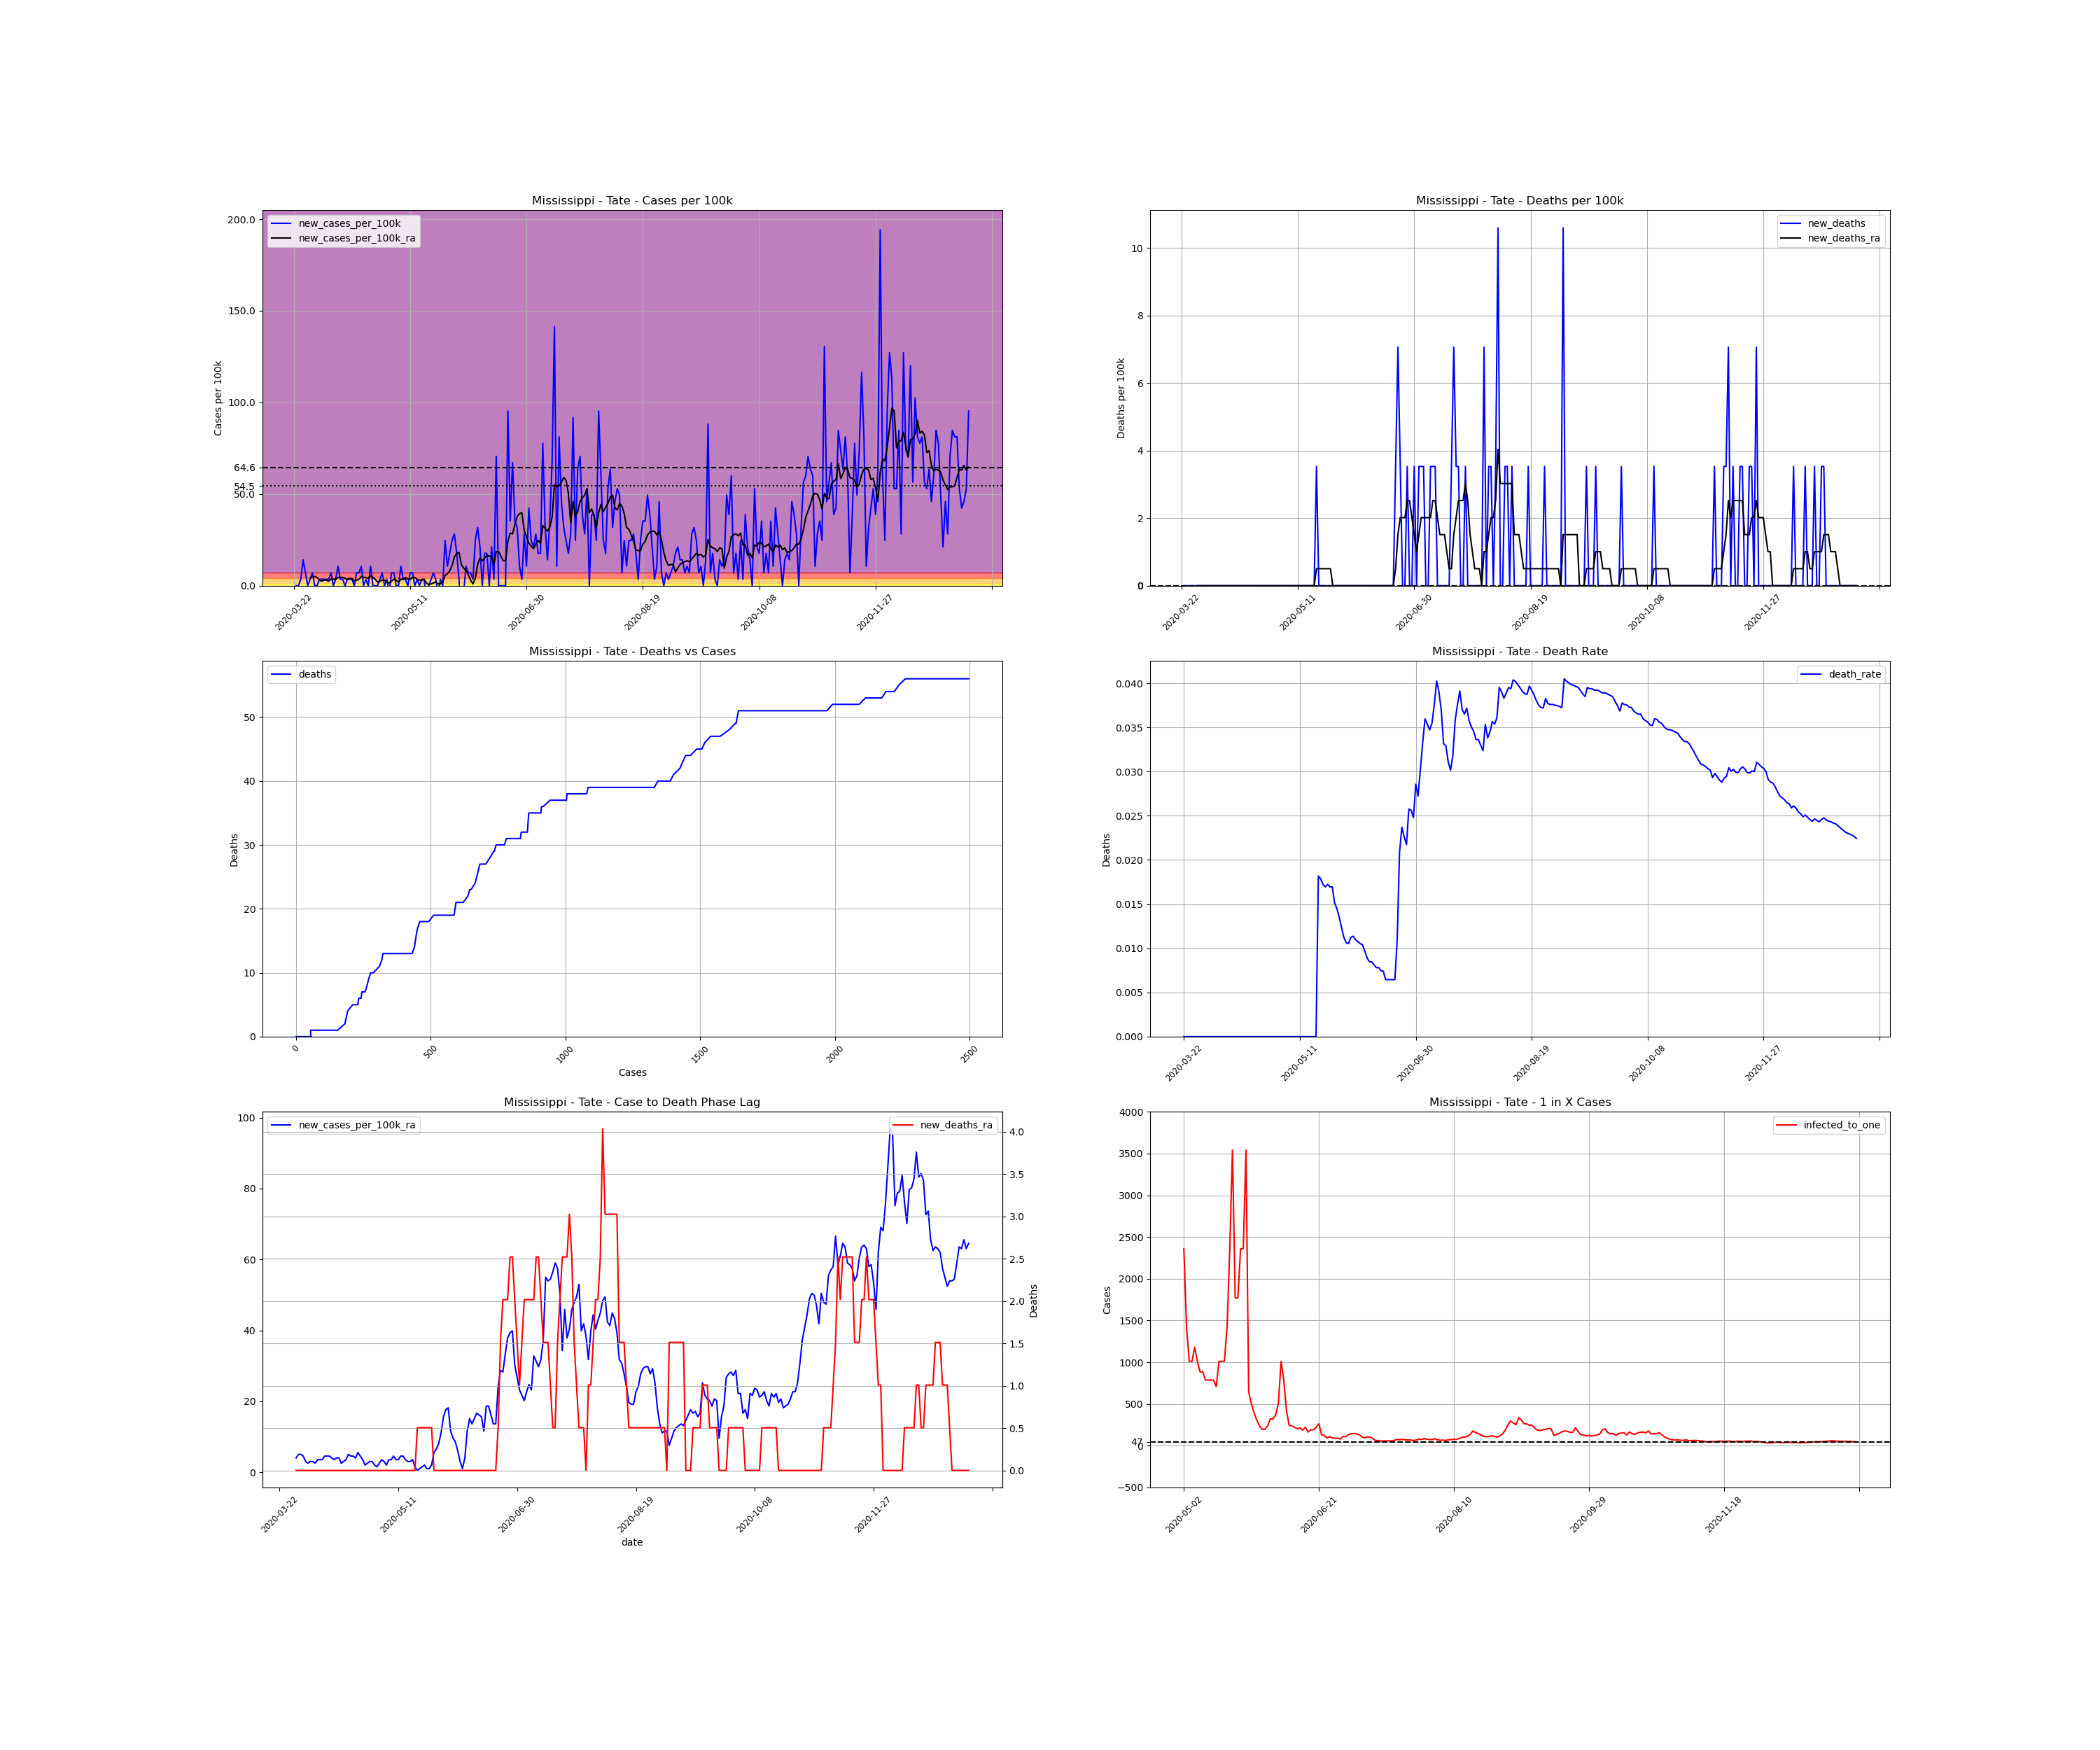

Source data for this figure (header and first rows):
, date, county, state, fips, cases, deaths, COUNTY, STNAME, CTYNAME, POPESTIMATE2019, cases_per_100k, deaths_per_100k, death_rate, new_cases, new_cases_per_100k, new_deaths, new_cases_per_100k_ra, new_deaths_ra, active_cases, infected_to_one
317202, 2020-03-22, Tate, Mississippi, 28137, 1, 0.0, 137, Mississippi, Tate, 28321, 3.531, 0.0, 0.0, , , , , , , 
317203, 2020-03-23, Tate, Mississippi, 28137, 1, 0.0, 137, Mississippi, Tate, 28321, 3.531, 0.0, 0.0, 0.0, 0.0, 0.0, , , , 
317204, 2020-03-24, Tate, Mississippi, 28137, 1, 0.0, 137, Mississippi, Tate, 28321, 3.531, 0.0, 0.0, 0.0, 0.0, 0.0, , , , 
317205, 2020-03-25, Tate, Mississippi, 28137, 2, 0.0, 137, Mississippi, Tate, 28321, 7.062, 0.0, 0.0, 1.0, 3.531, 0.0, , , , 
317206, 2020-03-26, Tate, Mississippi, 28137, 6, 0.0, 137, Mississippi, Tate, 28321, 21.19, 0.0, 0.0, 4.0, 14.12, 0.0, , , , 
317207, 2020-03-27, Tate, Mississippi, 28137, 8, 0.0, 137, Mississippi, Tate, 28321, 28.25, 0.0, 0.0, 2.0, 7.062, 0.0, , , , 
317208, 2020-03-28, Tate, Mississippi, 28137, 8, 0.0, 137, Mississippi, Tate, 28321, 28.25, 0.0, 0.0, 0.0, 0.0, 0.0, , , , 
317209, 2020-03-29, Tate, Mississippi, 28137, 9, 0.0, 137, Mississippi, Tate, 28321, 31.78, 0.0, 0.0, 1.0, 3.531, 0.0, 4.035, 0.0, , 
317210, 2020-03-30, Tate, Mississippi, 28137, 11, 0.0, 137, Mississippi, Tate, 28321, 38.84, 0.0, 0.0, 2.0, 7.062, 0.0, 5.044, 0.0, 10.0, 708
317211, 2020-03-31, Tate, Mississippi, 28137, 11, 0.0, 137, Mississippi, Tate, 28321, 38.84, 0.0, 0.0, 0.0, 0.0, 0.0, 5.044, 0.0, 10.0, 708
317212, 2020-04-01, Tate, Mississippi, 28137, 11, 0.0, 137, Mississippi, Tate, 28321, 38.84, 0.0, 0.0, 0.0, 0.0, 0.0, 4.54, 0.0, 10.0, 708
317213, 2020-04-02, Tate, Mississippi, 28137, 12, 0.0, 137, Mississippi, Tate, 28321, 42.37, 0.0, 0.0, 1.0, 3.531, 0.0, 3.027, 0.0, 10.0, 708
317214, 2020-04-03, Tate, Mississippi, 28137, 13, 0.0, 137, Mississippi, Tate, 28321, 45.9, 0.0, 0.0, 1.0, 3.531, 0.0, 2.522, 0.0, 7.0, 1011
317215, 2020-04-04, Tate, Mississippi, 28137, 14, 0.0, 137, Mississippi, Tate, 28321, 49.43, 0.0, 0.0, 1.0, 3.531, 0.0, 3.027, 0.0, 6.0, 1180
317216, 2020-04-05, Tate, Mississippi, 28137, 15, 0.0, 137, Mississippi, Tate, 28321, 52.96, 0.0, 0.0, 1.0, 3.531, 0.0, 3.027, 0.0, 7.0, 1011
317217, 2020-04-06, Tate, Mississippi, 28137, 16, 0.0, 137, Mississippi, Tate, 28321, 56.5, 0.0, 0.0, 1.0, 3.531, 0.0, 2.522, 0.0, 7.0, 1011
317218, 2020-04-07, Tate, Mississippi, 28137, 18, 0.0, 137, Mississippi, Tate, 28321, 63.56, 0.0, 0.0, 2.0, 7.062, 0.0, 3.531, 0.0, 7.0, 1011
317219, 2020-04-08, Tate, Mississippi, 28137, 18, 0.0, 137, Mississippi, Tate, 28321, 63.56, 0.0, 0.0, 0.0, 0.0, 0.0, 3.531, 0.0, 7.0, 1011
317220, 2020-04-09, Tate, Mississippi, 28137, 19, 0.0, 137, Mississippi, Tate, 28321, 67.09, 0.0, 0.0, 1.0, 3.531, 0.0, 3.531, 0.0, 8.0, 885
317221, 2020-04-10, Tate, Mississippi, 28137, 22, 0.0, 137, Mississippi, Tate, 28321, 77.68, 0.0, 0.0, 3.0, 10.59, 0.0, 4.54, 0.0, 10.0, 708
317222, 2020-04-11, Tate, Mississippi, 28137, 23, 0.0, 137, Mississippi, Tate, 28321, 81.21, 0.0, 0.0, 1.0, 3.531, 0.0, 4.54, 0.0, 10.0, 708
317223, 2020-04-12, Tate, Mississippi, 28137, 24, 0.0, 137, Mississippi, Tate, 28321, 84.74, 0.0, 0.0, 1.0, 3.531, 0.0, 4.54, 0.0, 10.0, 708
317224, 2020-04-13, Tate, Mississippi, 28137, 24, 0.0, 137, Mississippi, Tate, 28321, 84.74, 0.0, 0.0, 0.0, 0.0, 0.0, 4.035, 0.0, 9.0, 786.7
317225, 2020-04-14, Tate, Mississippi, 28137, 25, 0.0, 137, Mississippi, Tate, 28321, 88.27, 0.0, 0.0, 1.0, 3.531, 0.0, 3.531, 0.0, 9.0, 786.7
317226, 2020-04-15, Tate, Mississippi, 28137, 26, 0.0, 137, Mississippi, Tate, 28321, 91.8, 0.0, 0.0, 1.0, 3.531, 0.0, 4.035, 0.0, 8.0, 885
317227, 2020-04-16, Tate, Mississippi, 28137, 27, 0.0, 137, Mississippi, Tate, 28321, 95.34, 0.0, 0.0, 1.0, 3.531, 0.0, 4.035, 0.0, 9.0, 786.7
317228, 2020-04-17, Tate, Mississippi, 28137, 27, 0.0, 137, Mississippi, Tate, 28321, 95.34, 0.0, 0.0, 0.0, 0.0, 0.0, 2.522, 0.0, 8.0, 885
317229, 2020-04-18, Tate, Mississippi, 28137, 29, 0.0, 137, Mississippi, Tate, 28321, 102.4, 0.0, 0.0, 2.0, 7.062, 0.0, 3.027, 0.0, 7.0, 1011
317230, 2020-04-19, Tate, Mississippi, 28137, 31, 0.0, 137, Mississippi, Tate, 28321, 109.5, 0.0, 0.0, 2.0, 7.062, 0.0, 3.531, 0.0, 8.0, 885
317231, 2020-04-20, Tate, Mississippi, 28137, 34, 0.0, 137, Mississippi, Tate, 28321, 120.1, 0.0, 0.0, 3.0, 10.59, 0.0, 5.044, 0.0, 10.0, 708
317232, 2020-04-21, Tate, Mississippi, 28137, 34, 0.0, 137, Mississippi, Tate, 28321, 120.1, 0.0, 0.0, 0.0, 0.0, 0.0, 4.54, 0.0, 10.0, 708
317233, 2020-04-22, Tate, Mississippi, 28137, 35, 0.0, 137, Mississippi, Tate, 28321, 123.6, 0.0, 0.0, 1.0, 3.531, 0.0, 4.54, 0.0, 10.0, 708
317234, 2020-04-23, Tate, Mississippi, 28137, 35, 0.0, 137, Mississippi, Tate, 28321, 123.6, 0.0, 0.0, 0.0, 0.0, 0.0, 4.035, 0.0, 9.0, 786.7
317235, 2020-04-24, Tate, Mississippi, 28137, 38, 0.0, 137, Mississippi, Tate, 28321, 134.2, 0.0, 0.0, 3.0, 10.59, 0.0, 5.549, 0.0, 11.0, 643.7
317236, 2020-04-25, Tate, Mississippi, 28137, 38, 0.0, 137, Mississippi, Tate, 28321, 134.2, 0.0, 0.0, 0.0, 0.0, 0.0, 4.54, 0.0, 11.0, 643.7
317237, 2020-04-26, Tate, Mississippi, 28137, 38, 0.0, 137, Mississippi, Tate, 28321, 134.2, 0.0, 0.0, 0.0, 0.0, 0.0, 3.531, 0.0, 9.0, 786.7
317238, 2020-04-27, Tate, Mississippi, 28137, 38, 0.0, 137, Mississippi, Tate, 28321, 134.2, 0.0, 0.0, 0.0, 0.0, 0.0, 2.018, 0.0, 7.0, 1011
317239, 2020-04-28, Tate, Mississippi, 28137, 39, 0.0, 137, Mississippi, Tate, 28321, 137.7, 0.0, 0.0, 1.0, 3.531, 0.0, 2.522, 0.0, 5.0, 1416
317240, 2020-04-29, Tate, Mississippi, 28137, 41, 0.0, 137, Mississippi, Tate, 28321, 144.8, 0.0, 0.0, 2.0, 7.062, 0.0, 3.027, 0.0, 7.0, 1011
317241, 2020-04-30, Tate, Mississippi, 28137, 41, 0.0, 137, Mississippi, Tate, 28321, 144.8, 0.0, 0.0, 0.0, 0.0, 0.0, 3.027, 0.0, 6.0, 1180
317242, 2020-05-01, Tate, Mississippi, 28137, 42, 0.0, 137, Mississippi, Tate, 28321, 148.3, 0.0, 0.0, 1.0, 3.531, 0.0, 2.018, 0.0, 7.0, 1011
317243, 2020-05-02, Tate, Mississippi, 28137, 41, 0.0, 137, Mississippi, Tate, 28321, 144.8, 0.0, 0.0, -1.0, -3.531, 0.0, 1.513, 0.0, 3.0, 2360
317244, 2020-05-03, Tate, Mississippi, 28137, 43, 0.0, 137, Mississippi, Tate, 28321, 151.8, 0.0, 0.0, 2.0, 7.062, 0.0, 2.522, 0.0, 5.0, 1416
317245, 2020-05-04, Tate, Mississippi, 28137, 45, 0.0, 137, Mississippi, Tate, 28321, 158.9, 0.0, 0.0, 2.0, 7.062, 0.0, 3.531, 0.0, 7.0, 1011
317246, 2020-05-05, Tate, Mississippi, 28137, 45, 0.0, 137, Mississippi, Tate, 28321, 158.9, 0.0, 0.0, 0.0, 0.0, 0.0, 3.027, 0.0, 7.0, 1011
317247, 2020-05-06, Tate, Mississippi, 28137, 45, 0.0, 137, Mississippi, Tate, 28321, 158.9, 0.0, 0.0, 0.0, 0.0, 0.0, 2.018, 0.0, 6.0, 1180
317248, 2020-05-07, Tate, Mississippi, 28137, 48, 0.0, 137, Mississippi, Tate, 28321, 169.5, 0.0, 0.0, 3.0, 10.59, 0.0, 3.531, 0.0, 7.0, 1011
317249, 2020-05-08, Tate, Mississippi, 28137, 49, 0.0, 137, Mississippi, Tate, 28321, 173, 0.0, 0.0, 1.0, 3.531, 0.0, 3.531, 0.0, 8.0, 885
317250, 2020-05-09, Tate, Mississippi, 28137, 50, 0.0, 137, Mississippi, Tate, 28321, 176.5, 0.0, 0.0, 1.0, 3.531, 0.0, 4.54, 0.0, 8.0, 885
317251, 2020-05-10, Tate, Mississippi, 28137, 50, 0.0, 137, Mississippi, Tate, 28321, 176.5, 0.0, 0.0, 0.0, 0.0, 0.0, 3.531, 0.0, 9.0, 786.7
317252, 2020-05-11, Tate, Mississippi, 28137, 52, 0.0, 137, Mississippi, Tate, 28321, 183.6, 0.0, 0.0, 2.0, 7.062, 0.0, 3.531, 0.0, 9.0, 786.7
317253, 2020-05-12, Tate, Mississippi, 28137, 54, 0.0, 137, Mississippi, Tate, 28321, 190.7, 0.0, 0.0, 2.0, 7.062, 0.0, 4.54, 0.0, 9.0, 786.7
317254, 2020-05-13, Tate, Mississippi, 28137, 54, 0.0, 137, Mississippi, Tate, 28321, 190.7, 0.0, 0.0, 0.0, 0.0, 0.0, 4.54, 0.0, 9.0, 786.7
317255, 2020-05-14, Tate, Mississippi, 28137, 55, 0.0, 137, Mississippi, Tate, 28321, 194.2, 0.0, 0.0, 1.0, 3.531, 0.0, 3.531, 0.0, 10.0, 708
317256, 2020-05-15, Tate, Mississippi, 28137, 55, 0.0, 137, Mississippi, Tate, 28321, 194.2, 0.0, 0.0, 0.0, 0.0, 0.0, 3.027, 0.0, 7.0, 1011
317257, 2020-05-16, Tate, Mississippi, 28137, 56, 0.0, 137, Mississippi, Tate, 28321, 197.7, 0.0, 0.0, 1.0, 3.531, 0.0, 3.027, 0.0, 7.0, 1011
317258, 2020-05-17, Tate, Mississippi, 28137, 57, 0.0, 137, Mississippi, Tate, 28321, 201.3, 0.0, 0.0, 1.0, 3.531, 0.0, 3.531, 0.0, 7.0, 1011
317259, 2020-05-18, Tate, Mississippi, 28137, 55, 0.0, 137, Mississippi, Tate, 28321, 194.2, 0.0, 0.0, -2.0, -7.062, 0.0, 1.513, 0.0, 5.0, 1416
317260, 2020-05-19, Tate, Mississippi, 28137, 55, 1.0, 137, Mississippi, Tate, 28321, 194.2, 3.531, 0.01818, 0.0, 0.0, 3.531, 0.5044, 0.5044, 3.0, 2360
317261, 2020-05-20, Tate, Mississippi, 28137, 56, 1.0, 137, Mississippi, Tate, 28321, 197.7, 3.531, 0.01786, 1.0, 3.531, 0.0, 1.009, 0.5044, 2.0, 3540
... 231 more rows
